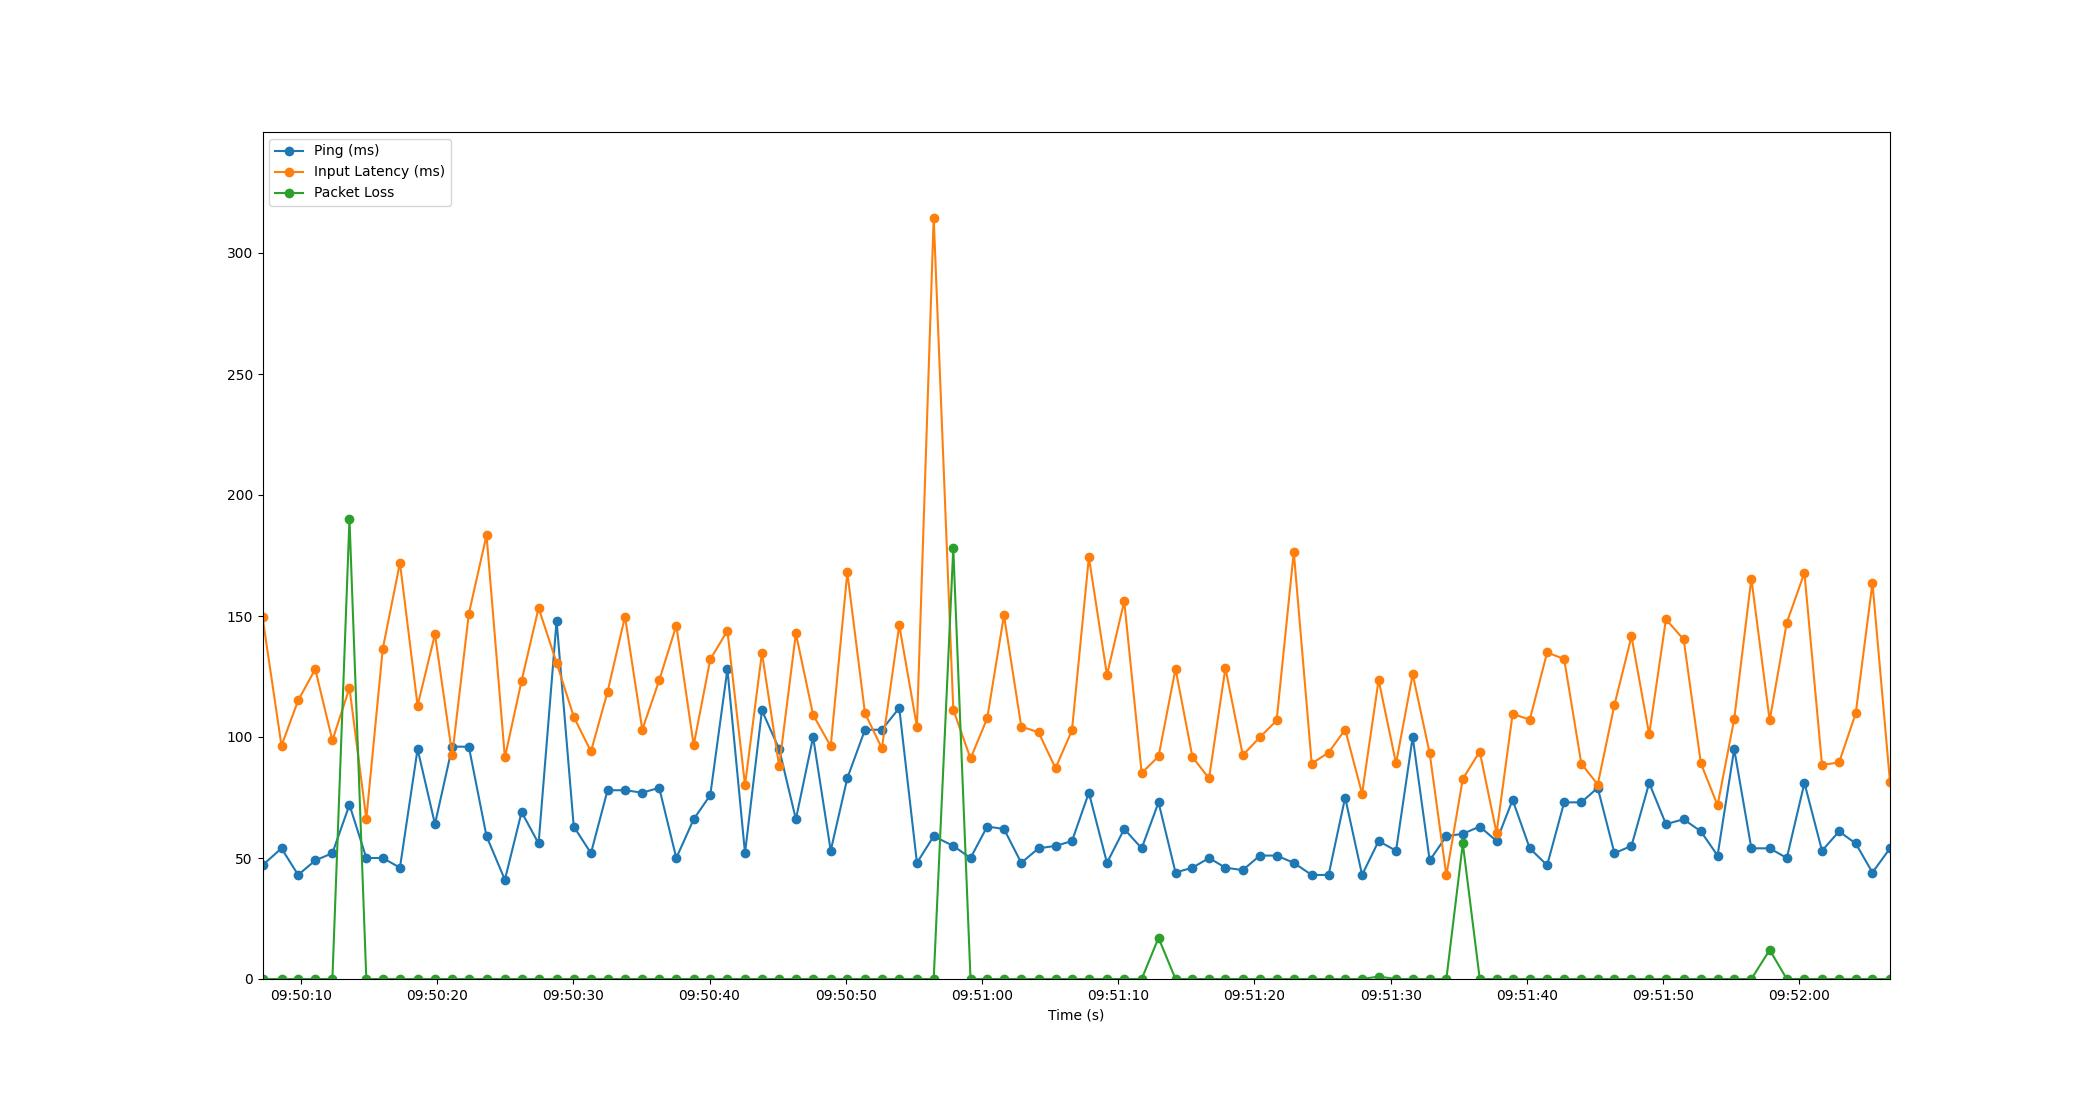

The table this chart was drawn from, first rows:
Time, Timestamp, Ping, Packet Loss, Input Latency
2.1457672119140625e-06, 2023-07-11 09:50:07.180527, 47, 0, 149.6
1.395, 2023-07-11 09:50:08.575530, 54, 0, 96.39
2.616, 2023-07-11 09:50:09.796532, 43, 0, 115.1
3.872, 2023-07-11 09:50:11.052747, 49, 0, 128
5.131, 2023-07-11 09:50:12.311371, 52, 0, 98.58
6.384, 2023-07-11 09:50:13.564884, 72, 190, 120.3
7.621, 2023-07-11 09:50:14.801618, 50, 0, 66.1
8.828, 2023-07-11 09:50:16.008218, 50, 0, 136.4
10.09, 2023-07-11 09:50:17.270512, 46, 0, 172
11.39, 2023-07-11 09:50:18.566243, 95, 0, 113
12.66, 2023-07-11 09:50:19.841118, 64, 0, 142.5
13.93, 2023-07-11 09:50:21.110515, 96, 0, 92.58
15.15, 2023-07-11 09:50:22.328697, 96, 0, 151
16.45, 2023-07-11 09:50:23.626485, 59, 0, 183.4
17.79, 2023-07-11 09:50:24.974267, 41, 0, 91.53
19.02, 2023-07-11 09:50:26.202044, 69, 0, 123.3
20.27, 2023-07-11 09:50:27.449333, 56, 0, 153.3
21.59, 2023-07-11 09:50:28.770511, 148, 0, 130.7
22.85, 2023-07-11 09:50:30.029293, 63, 0, 108.4
24.11, 2023-07-11 09:50:31.293578, 52, 0, 94.01
25.33, 2023-07-11 09:50:32.512178, 78, 0, 118.7
26.61, 2023-07-11 09:50:33.790484, 78, 0, 149.8
27.88, 2023-07-11 09:50:35.062532, 77, 0, 103.1
29.12, 2023-07-11 09:50:36.302553, 79, 0, 123.4
30.38, 2023-07-11 09:50:37.558559, 50, 0, 146
31.65, 2023-07-11 09:50:38.834009, 66, 0, 96.58
32.87, 2023-07-11 09:50:40.052784, 76, 0, 132.1
34.13, 2023-07-11 09:50:41.309452, 128, 0, 143.9
35.42, 2023-07-11 09:50:42.602537, 52, 0, 80.08
36.66, 2023-07-11 09:50:43.845086, 111, 0, 134.8
37.93, 2023-07-11 09:50:45.110530, 95, 0, 87.93
39.16, 2023-07-11 09:50:46.336807, 66, 0, 142.8
40.42, 2023-07-11 09:50:47.601517, 100, 0, 109.1
41.71, 2023-07-11 09:50:48.894331, 53, 0, 96.21
42.93, 2023-07-11 09:50:50.113470, 83, 0, 168
44.23, 2023-07-11 09:50:51.408757, 103, 0, 109.8
45.47, 2023-07-11 09:50:52.650508, 103, 0, 95.34
46.74, 2023-07-11 09:50:53.925335, 112, 0, 146.2
48.04, 2023-07-11 09:50:55.223754, 48, 0, 104.3
49.27, 2023-07-11 09:50:56.454517, 59, 0, 314.7
50.71, 2023-07-11 09:50:57.891753, 55, 178, 111.3
51.98, 2023-07-11 09:50:59.157374, 50, 0, 91.13
53.2, 2023-07-11 09:51:00.381610, 63, 0, 107.7
54.43, 2023-07-11 09:51:01.612276, 62, 0, 150.3
55.7, 2023-07-11 09:51:02.882487, 48, 0, 104.3
56.97, 2023-07-11 09:51:04.149171, 54, 0, 102
58.22, 2023-07-11 09:51:05.396586, 55, 0, 87.12
59.43, 2023-07-11 09:51:06.605886, 57, 0, 102.8
60.67, 2023-07-11 09:51:07.846488, 77, 0, 174.3
61.99, 2023-07-11 09:51:09.174499, 48, 0, 125.6
63.26, 2023-07-11 09:51:10.441472, 62, 0, 156.1
64.54, 2023-07-11 09:51:11.722517, 54, 0, 85.12
65.78, 2023-07-11 09:51:12.959911, 73, 17, 91.97
67.03, 2023-07-11 09:51:14.206523, 44, 0, 128.1
68.27, 2023-07-11 09:51:15.450402, 46, 0, 91.7
69.49, 2023-07-11 09:51:16.668264, 50, 0, 82.92
70.69, 2023-07-11 09:51:17.868630, 46, 0, 128.4
71.97, 2023-07-11 09:51:19.146487, 45, 0, 92.5
73.21, 2023-07-11 09:51:20.393004, 51, 0, 99.86
74.45, 2023-07-11 09:51:21.629549, 51, 0, 106.8
... 36 more rows
